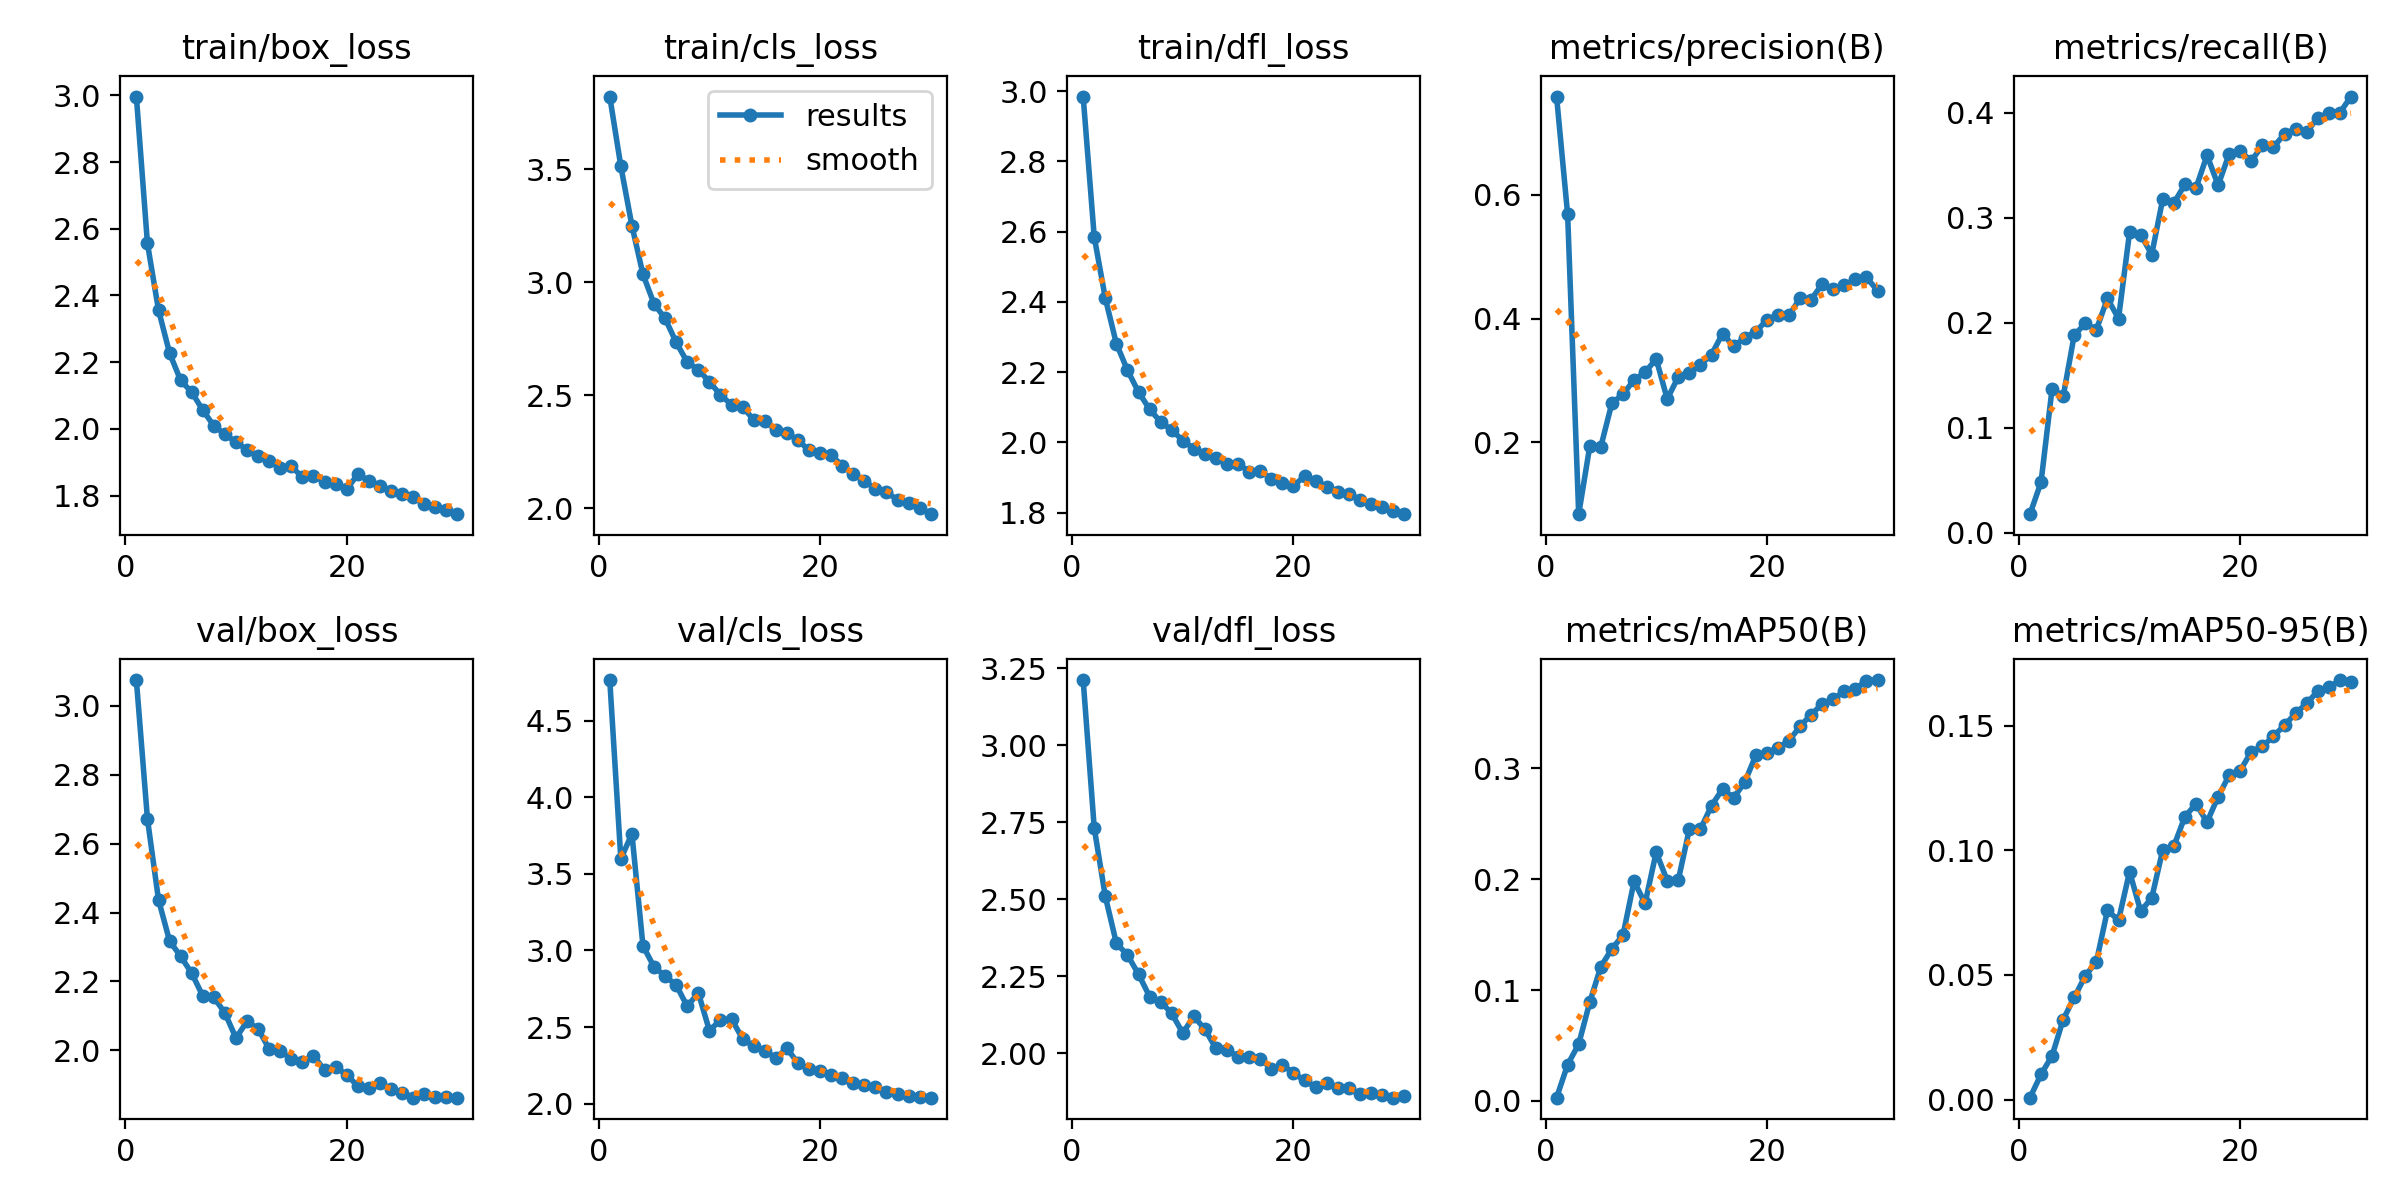

Values plotted in this chart, from the file beside it:
epoch, time, train/box_loss, train/cls_loss, train/dfl_loss, metrics/precision(B), metrics/recall(B), metrics/mAP50(B), metrics/mAP50-95(B), val/box_loss, val/cls_loss, val/dfl_loss, lr/pg0, lr/pg1, lr/pg2
1, 72.02, 2.997, 3.823, 2.985, 0.7588, 0.01773, 0.00292, 0.00079, 3.075, 4.765, 3.212, 0.003327, 0.003327, 0.07005
2, 129.1, 2.556, 3.514, 2.585, 0.5683, 0.04823, 0.03269, 0.01013, 2.672, 3.597, 2.732, 0.006441, 0.006441, 0.03983
3, 184.6, 2.356, 3.251, 2.411, 0.08412, 0.1374, 0.05127, 0.01761, 2.437, 3.762, 2.509, 0.009334, 0.009334, 0.009394
4, 240.2, 2.227, 3.036, 2.281, 0.1938, 0.1299, 0.08915, 0.03213, 2.317, 3.03, 2.357, 0.00901, 0.00901, 0.00901
5, 295.2, 2.145, 2.905, 2.206, 0.1931, 0.1883, 0.1211, 0.04097, 2.273, 2.893, 2.319, 0.00868, 0.00868, 0.00868
6, 350.7, 2.11, 2.84, 2.144, 0.2637, 0.1994, 0.1373, 0.04968, 2.224, 2.833, 2.257, 0.00835, 0.00835, 0.00835
7, 404.9, 2.056, 2.734, 2.095, 0.2777, 0.1935, 0.1495, 0.05524, 2.158, 2.774, 2.184, 0.00802, 0.00802, 0.00802
8, 459.1, 2.009, 2.647, 2.058, 0.301, 0.2232, 0.198, 0.07591, 2.154, 2.635, 2.167, 0.00769, 0.00769, 0.00769
9, 512.9, 1.984, 2.613, 2.036, 0.3132, 0.2041, 0.1783, 0.0719, 2.108, 2.724, 2.129, 0.00736, 0.00736, 0.00736
10, 567.2, 1.961, 2.56, 2.006, 0.335, 0.2864, 0.2244, 0.0914, 2.036, 2.477, 2.065, 0.00703, 0.00703, 0.00703
11, 621.7, 1.937, 2.502, 1.983, 0.2701, 0.284, 0.1987, 0.07557, 2.084, 2.545, 2.12, 0.0067, 0.0067, 0.0067
12, 676.8, 1.919, 2.458, 1.968, 0.3061, 0.2651, 0.1993, 0.08086, 2.062, 2.553, 2.077, 0.00637, 0.00637, 0.00637
13, 730.8, 1.905, 2.45, 1.957, 0.3116, 0.3182, 0.2454, 0.1002, 2.004, 2.423, 2.015, 0.00604, 0.00604, 0.00604
14, 786, 1.882, 2.391, 1.938, 0.3254, 0.3141, 0.2452, 0.1017, 1.997, 2.376, 2.012, 0.00571, 0.00571, 0.00571
15, 841.6, 1.888, 2.388, 1.94, 0.3419, 0.3319, 0.2664, 0.1135, 1.976, 2.346, 1.988, 0.00538, 0.00538, 0.00538
16, 896.3, 1.855, 2.344, 1.916, 0.376, 0.3286, 0.2814, 0.1186, 1.966, 2.298, 1.989, 0.00505, 0.00505, 0.00505
17, 950.7, 1.858, 2.333, 1.919, 0.355, 0.3596, 0.2735, 0.1113, 1.984, 2.361, 1.982, 0.00472, 0.00472, 0.00472
18, 1005, 1.842, 2.302, 1.896, 0.3693, 0.3311, 0.2875, 0.1215, 1.943, 2.264, 1.949, 0.00439, 0.00439, 0.00439
19, 1059, 1.835, 2.256, 1.885, 0.3787, 0.3611, 0.3117, 0.1301, 1.951, 2.224, 1.962, 0.00406, 0.00406, 0.00406
20, 1113, 1.819, 2.246, 1.877, 0.3981, 0.3634, 0.3139, 0.132, 1.93, 2.21, 1.935, 0.00373, 0.00373, 0.00373
21, 1169, 1.863, 2.237, 1.904, 0.4061, 0.3542, 0.3186, 0.1396, 1.896, 2.19, 1.912, 0.0034, 0.0034, 0.0034
22, 1223, 1.845, 2.187, 1.889, 0.4051, 0.3691, 0.3249, 0.1416, 1.89, 2.169, 1.89, 0.00307, 0.00307, 0.00307
23, 1277, 1.828, 2.151, 1.874, 0.4332, 0.3676, 0.338, 0.1458, 1.905, 2.137, 1.902, 0.00274, 0.00274, 0.00274
24, 1331, 1.812, 2.12, 1.859, 0.4308, 0.3798, 0.3486, 0.1501, 1.888, 2.12, 1.885, 0.00241, 0.00241, 0.00241
25, 1385, 1.804, 2.085, 1.854, 0.4559, 0.3849, 0.358, 0.1549, 1.877, 2.106, 1.886, 0.00208, 0.00208, 0.00208
26, 1439, 1.795, 2.072, 1.837, 0.4473, 0.3815, 0.3623, 0.1589, 1.863, 2.079, 1.867, 0.00175, 0.00175, 0.00175
27, 1493, 1.776, 2.036, 1.825, 0.4541, 0.3956, 0.3696, 0.1638, 1.872, 2.061, 1.869, 0.00142, 0.00142, 0.00142
28, 1547, 1.766, 2.023, 1.817, 0.4635, 0.3995, 0.372, 0.1653, 1.865, 2.05, 1.863, 0.00109, 0.00109, 0.00109
29, 1601, 1.755, 2.002, 1.805, 0.4667, 0.4002, 0.3788, 0.1682, 1.864, 2.044, 1.855, 0.00076, 0.00076, 0.00076
30, 1655, 1.744, 1.973, 1.796, 0.4451, 0.4156, 0.3797, 0.1674, 1.863, 2.039, 1.859, 0.00043, 0.00043, 0.00043
